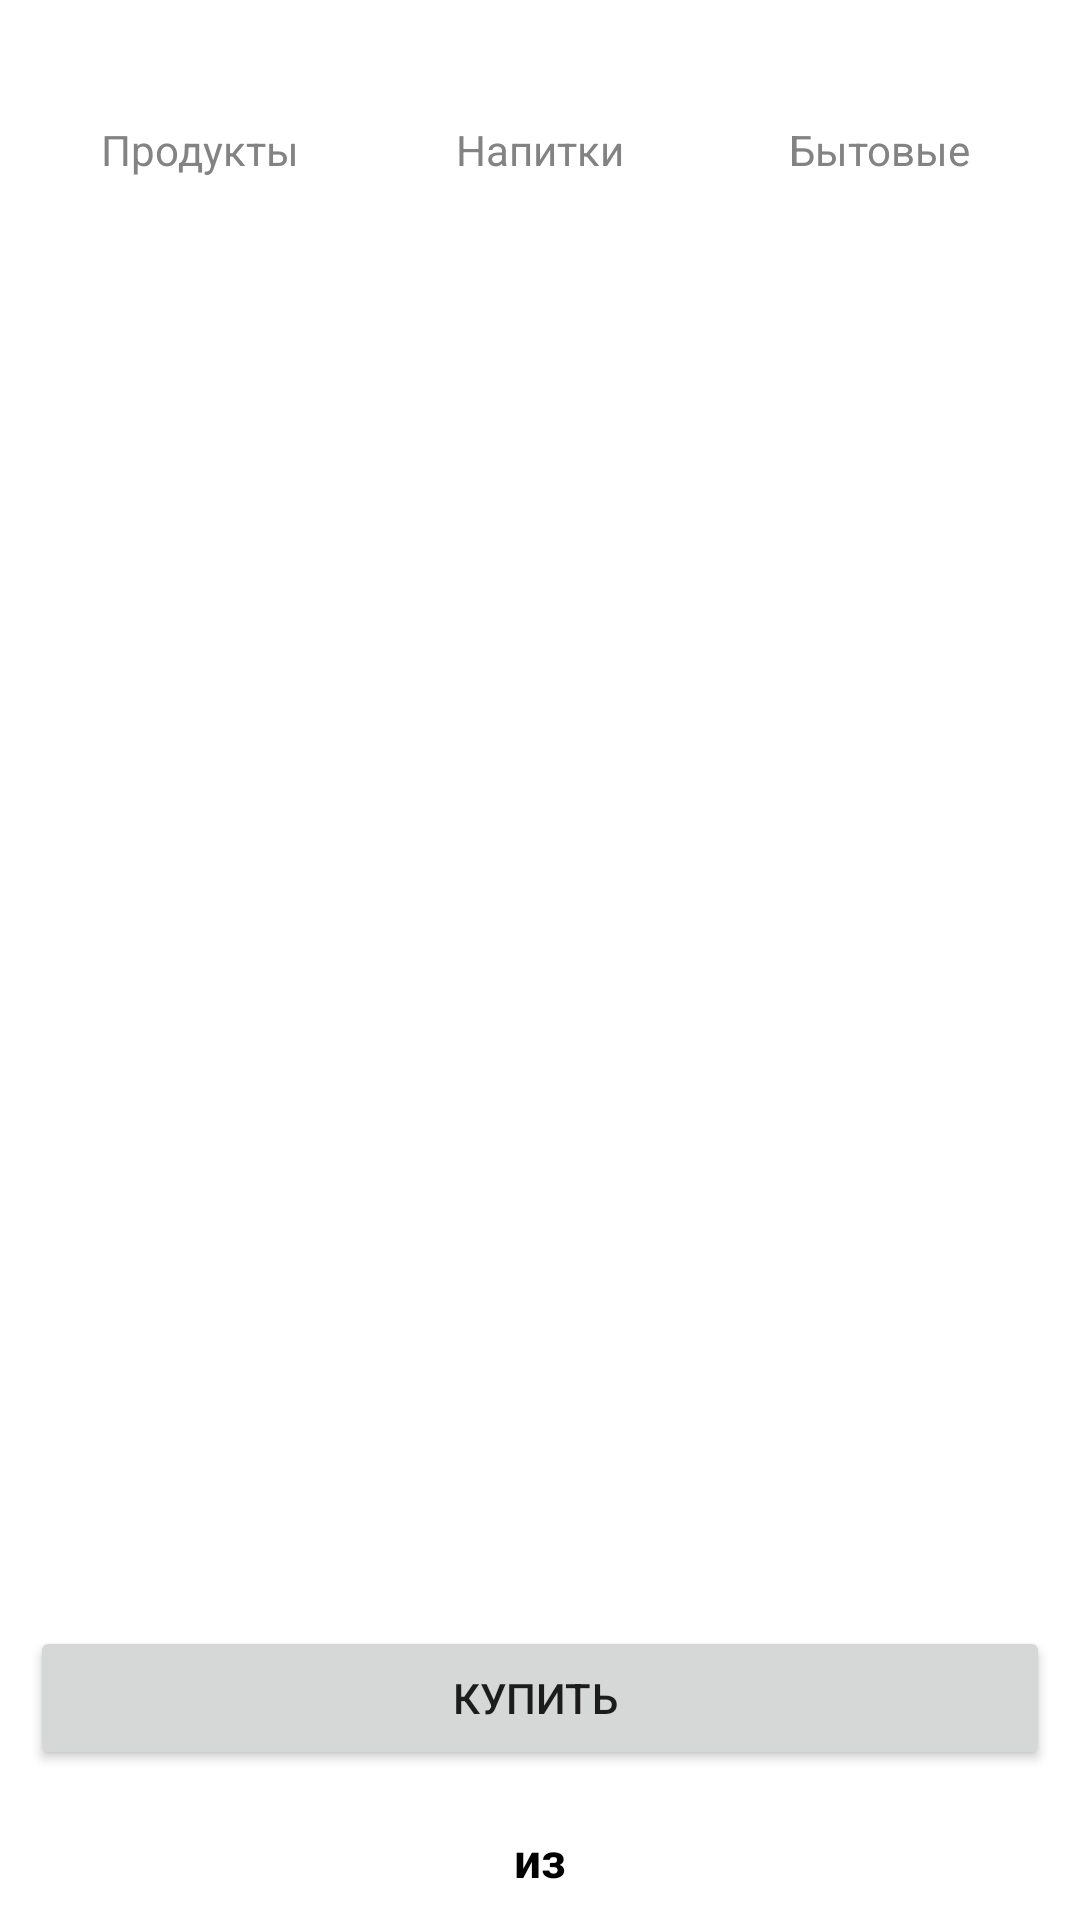

Android layout source for this screen:
<!-- AndroidManifest.xml: fallback theme Theme.MaterialComponents.DayNight.NoActionBar -->
<!-- res/layout/buy.xml -->
<LinearLayout
    android:layout_height="fill_parent"
    android:layout_width="fill_parent"
    android:orientation="vertical"
    xmlns:android="http://schemas.android.com/apk/res/android">
    <LinearLayout
        android:paddingLeft="10dp"
        android:paddingRight="10dp"
        android:background="#fff"
        android:orientation="horizontal"
        android:id="@+id/select"
        android:layout_width="fill_parent"
        android:layout_height="wrap_content">
        <RelativeLayout
            android:layout_width="0dp"
            android:layout_weight="1"
            android:layout_gravity="center"
            android:layout_height="wrap_content">
            <RelativeLayout
                android:layout_centerHorizontal="true"
                android:layout_centerVertical="true"
                android:layout_width="fill_parent"
                android:layout_height="100dp">
                <RelativeLayout
                    android:id="@+id/relativeFood"
                    android:layout_centerHorizontal="true"
                    android:layout_centerVertical="true"
                    android:layout_width="fill_parent"
                    android:layout_height="50dp"/>
                <RelativeLayout
                    android:layout_width="fill_parent"
                    android:layout_height="50dp"
                    android:layout_centerHorizontal="true"
                    android:layout_centerVertical="true">
                    <TextView
                        android:id="@+id/textFood"
                        android:layout_width="wrap_content"
                        android:layout_height="wrap_content"
                        android:text="Продукты"
                        android:textColor="@color/grey"
                        android:layout_centerVertical="true"
                        android:layout_centerHorizontal="true"/>
                </RelativeLayout>
            </RelativeLayout>
        </RelativeLayout>
        <RelativeLayout
            android:layout_gravity="center"
            android:layout_weight="1"
            android:layout_width="0dp"
            android:layout_height="wrap_content">
            <RelativeLayout
                android:layout_centerHorizontal="true"
                android:layout_centerVertical="true"
                android:layout_width="fill_parent"
                android:layout_height="100dp">
                <RelativeLayout
                    android:id="@+id/relativeDrink"
                    android:layout_centerHorizontal="true"
                    android:layout_centerVertical="true"
                    android:layout_width="fill_parent"
                    android:layout_height="50dp"/>
                <RelativeLayout
                    android:layout_centerHorizontal="true"
                    android:layout_centerVertical="true"
                    android:layout_width="fill_parent"
                    android:layout_height="50dp">
                    <TextView
                        android:id="@+id/textDrink"
                        android:layout_width="wrap_content"
                        android:layout_height="wrap_content"
                        android:text="Напитки"
                        android:layout_centerHorizontal="true"
                        android:textColor="@color/grey"
                        android:layout_centerVertical="true"/>
                </RelativeLayout>
            </RelativeLayout>
        </RelativeLayout>
        <RelativeLayout
            android:layout_gravity="center"
            android:layout_weight="1"
            android:layout_width="0dp"
            android:layout_height="wrap_content">
            <RelativeLayout
                android:layout_centerHorizontal="true"
                android:layout_centerVertical="true"
                android:layout_width="fill_parent"
                android:layout_height="100dp">
                <RelativeLayout
                    android:id="@+id/relativeHousehold"
                    android:layout_centerHorizontal="true"
                    android:layout_centerVertical="true"
                    android:layout_width="fill_parent"
                    android:layout_height="50dp"/>
                <RelativeLayout
                    android:layout_centerHorizontal="true"
                    android:layout_centerVertical="true"
                    android:layout_width="fill_parent"
                    android:layout_height="50dp">
                    <TextView
                        android:id="@+id/textHousehold"
                        android:layout_width="wrap_content"
                        android:layout_height="wrap_content"
                        android:text="Бытовые"
                        android:layout_centerHorizontal="true"
                        android:textColor="@color/grey"
                        android:layout_centerVertical="true"/>
                </RelativeLayout>
            </RelativeLayout>
        </RelativeLayout>
    </LinearLayout>
    <LinearLayout
        android:background="@color/gray_back"
        android:orientation="vertical"
        android:layout_width="fill_parent"
        android:layout_height="fill_parent">
        <android.support.v4.view.ViewPager
            android:id="@+id/pager"
            android:layout_marginLeft="10dp"
            android:layout_marginRight="10dp"
            android:layout_marginTop="10dp"
            android:layout_width="fill_parent"
            android:layout_height="0dp"
            android:layout_weight="1"/>
        <Button
            android:id="@+id/btnBuy"
            android:layout_margin="10dp"
            android:layout_width="fill_parent"
            android:layout_height="wrap_content"
            android:text="Купить "/>
        <RelativeLayout
            android:background="@color/gray_back"
            android:layout_width="fill_parent"
            android:layout_height="40dp">
            <LinearLayout
                android:layout_centerVertical="true"
                android:layout_centerHorizontal="true"
                android:orientation="horizontal"
                android:layout_width="wrap_content"
                android:layout_height="wrap_content">
                <TextView
                    android:textColor="@color/black"
                    android:id="@+id/txtCurrentItem"
                    android:textStyle="bold"
                    android:textSize="16sp"
                    android:layout_width="wrap_content"
                    android:layout_height="wrap_content" />
                <TextView
                    android:textColor="@color/black"
                    android:text=" из "
                    android:textStyle="bold"
                    android:textSize="16sp"
                    android:layout_width="wrap_content"
                    android:layout_height="wrap_content" />
                <TextView
                    android:textColor="@color/black"
                    android:id="@+id/txtAllItem"
                    android:textStyle="bold"
                    android:textSize="16sp"
                    android:layout_width="wrap_content"
                    android:layout_height="wrap_content" />
            </LinearLayout>
        </RelativeLayout>
    </LinearLayout>
</LinearLayout>
<!-- resources referenced by this layout -->
<resources>
  <color name="black">#000000</color>
  <color name="gray_back">#fff</color>
  <color name="grey">#838383</color>
</resources>
